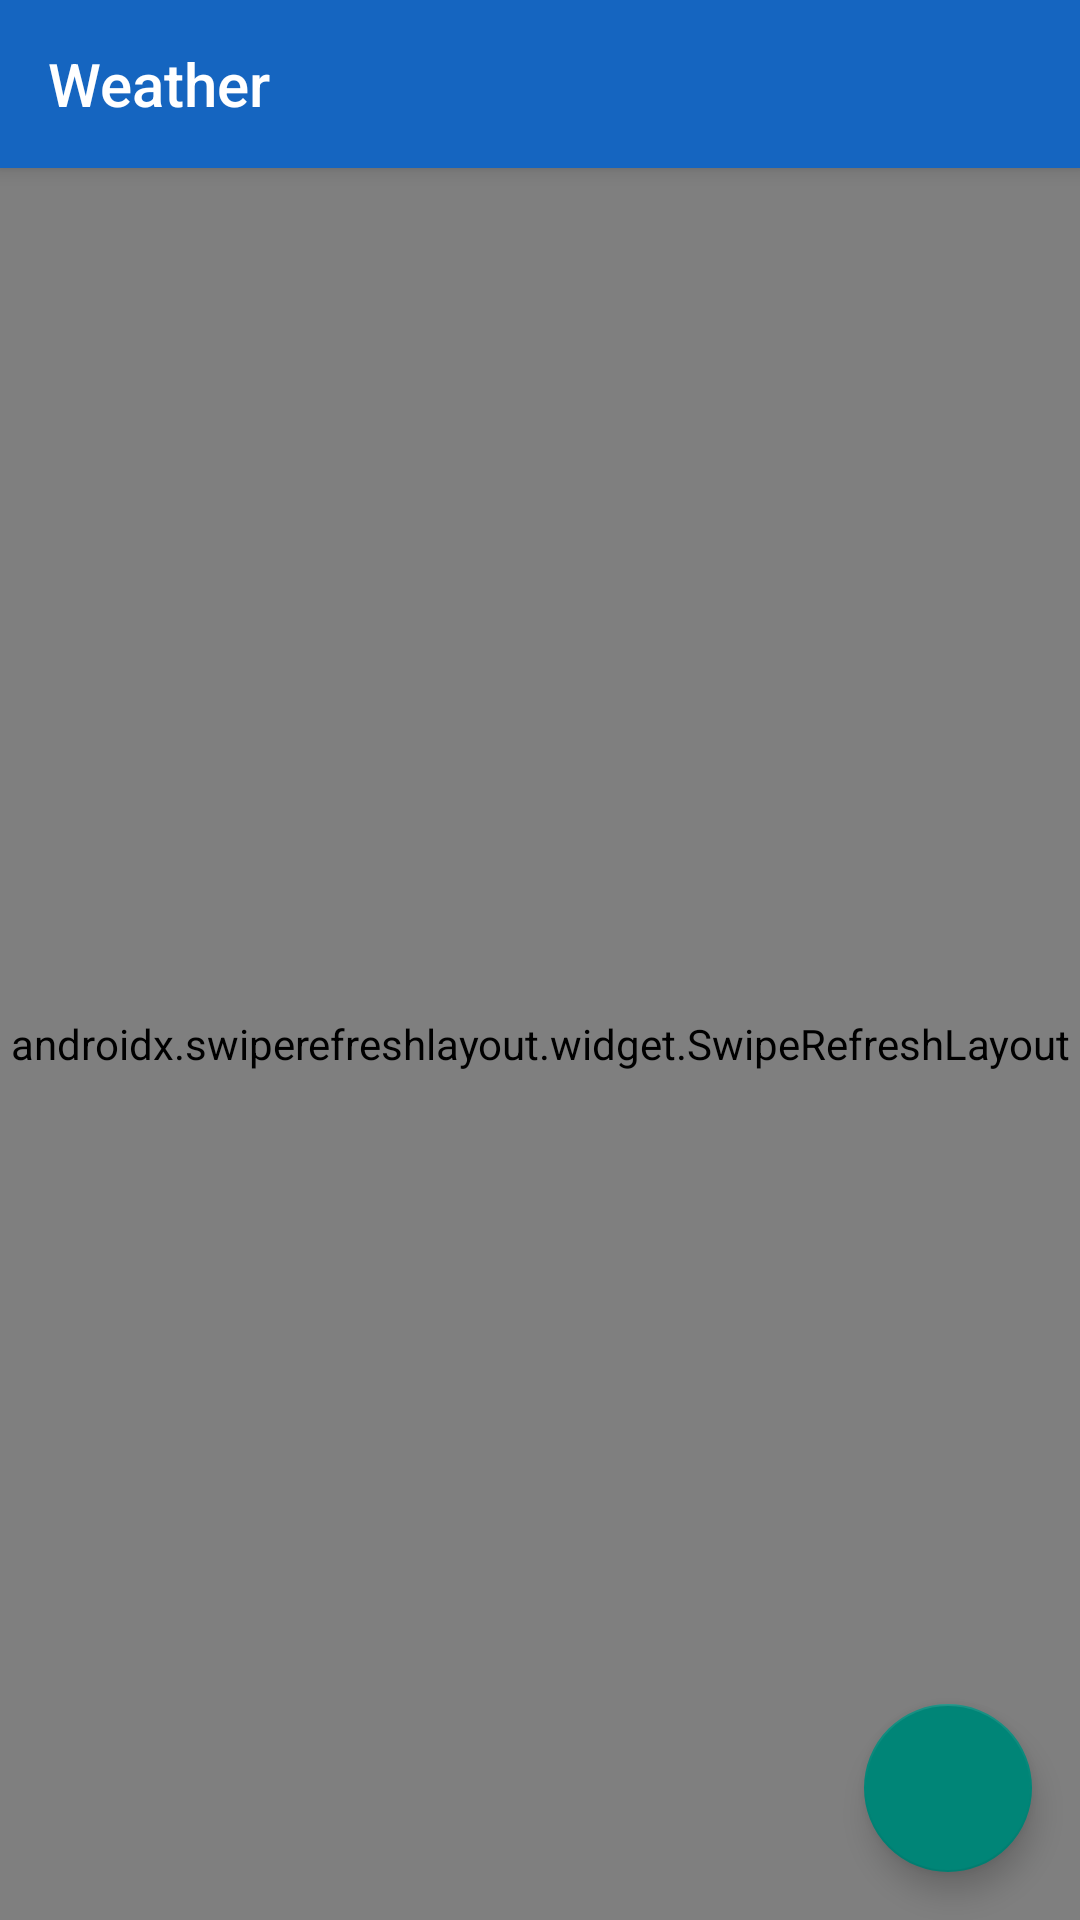

The Android layout XML behind this screen, and the referenced resources:
<!-- AndroidManifest.xml: application theme Theme.CourseWork -->
<!-- res/layout/fragment_weather.xml -->
<?xml version="1.0" encoding="utf-8"?>
<androidx.coordinatorlayout.widget.CoordinatorLayout xmlns:android="http://schemas.android.com/apk/res/android"
    xmlns:app="http://schemas.android.com/apk/res-auto"
    android:layout_width="match_parent"
    android:layout_height="match_parent"
    android:background="@drawable/bg_screen_main">

    <com.google.android.material.appbar.AppBarLayout
        android:layout_width="match_parent"
        android:layout_height="wrap_content"
        android:fitsSystemWindows="true">

        <com.google.android.material.appbar.MaterialToolbar
            android:id="@+id/toolbar"
            android:layout_width="match_parent"
            android:layout_height="?attr/actionBarSize"
            android:background="@color/weather_header_blue"
            app:subtitleTextColor="@android:color/white"
            app:title="@string/weather_title"
            app:titleTextColor="@android:color/white"
            app:theme="@style/ThemeOverlay.Material3.Dark.ActionBar" />
    </com.google.android.material.appbar.AppBarLayout>

    <androidx.swiperefreshlayout.widget.SwipeRefreshLayout
        android:id="@+id/swipeRefresh"
        android:layout_width="match_parent"
        android:layout_height="match_parent"
        app:layout_behavior="@string/appbar_scrolling_view_behavior">

        <FrameLayout
            android:layout_width="match_parent"
            android:layout_height="match_parent">

            <TextView
                android:id="@+id/textError"
                android:layout_width="match_parent"
                android:layout_height="wrap_content"
                android:background="?attr/colorErrorContainer"
                android:padding="12dp"
                android:textColor="?attr/colorOnErrorContainer"
                android:visibility="gone" />

            <androidx.recyclerview.widget.RecyclerView
                android:id="@+id/recyclerView"
                android:layout_width="match_parent"
                android:layout_height="match_parent"
                android:clipToPadding="false"
                android:paddingBottom="88dp"
                android:paddingHorizontal="12dp"
                android:paddingTop="8dp" />

            <TextView
                android:id="@+id/textEmpty"
                android:layout_width="wrap_content"
                android:layout_height="wrap_content"
                android:layout_gravity="center"
                android:gravity="center"
                android:padding="24dp"
                android:text="@string/empty_cities_hint"
                android:textAppearance="?attr/textAppearanceBodyLarge"
                android:textColor="@color/weather_empty_hint"
                android:visibility="gone" />
        </FrameLayout>
    </androidx.swiperefreshlayout.widget.SwipeRefreshLayout>

    <com.google.android.material.floatingactionbutton.FloatingActionButton
        android:id="@+id/fabAdd"
        android:layout_width="wrap_content"
        android:layout_height="wrap_content"
        android:layout_gravity="bottom|end"
        android:layout_margin="16dp"
        android:contentDescription="@string/add_city"
        app:srcCompat="@drawable/ic_add_24"
        app:tint="?attr/colorOnPrimaryContainer" />
</androidx.coordinatorlayout.widget.CoordinatorLayout>
<!-- resources referenced by this layout -->
<resources>
  <color name="weather_empty_hint">#1565C0</color>
  <color name="weather_header_blue">#1565C0</color>
  <!-- drawable bg_screen_main (drawable) -->
  <?xml version="1.0" encoding="utf-8"?>
  <shape xmlns:android="http://schemas.android.com/apk/res/android" android:shape="rectangle">
      <gradient
          android:angle="180"
          android:endColor="#FFE3F2FD"
          android:startColor="#FFBBDEFB" />
  </shape>
  <string name="add_city">Add city</string>
  <string name="empty_cities_hint">No cities in the list. Tap + to add a city (English name, e.g. Sochi).</string>
  <string name="weather_title">Weather</string>
  <style name="Theme.CourseWork" parent="Theme.AppCompat.Light.NoActionBar" />
</resources>
